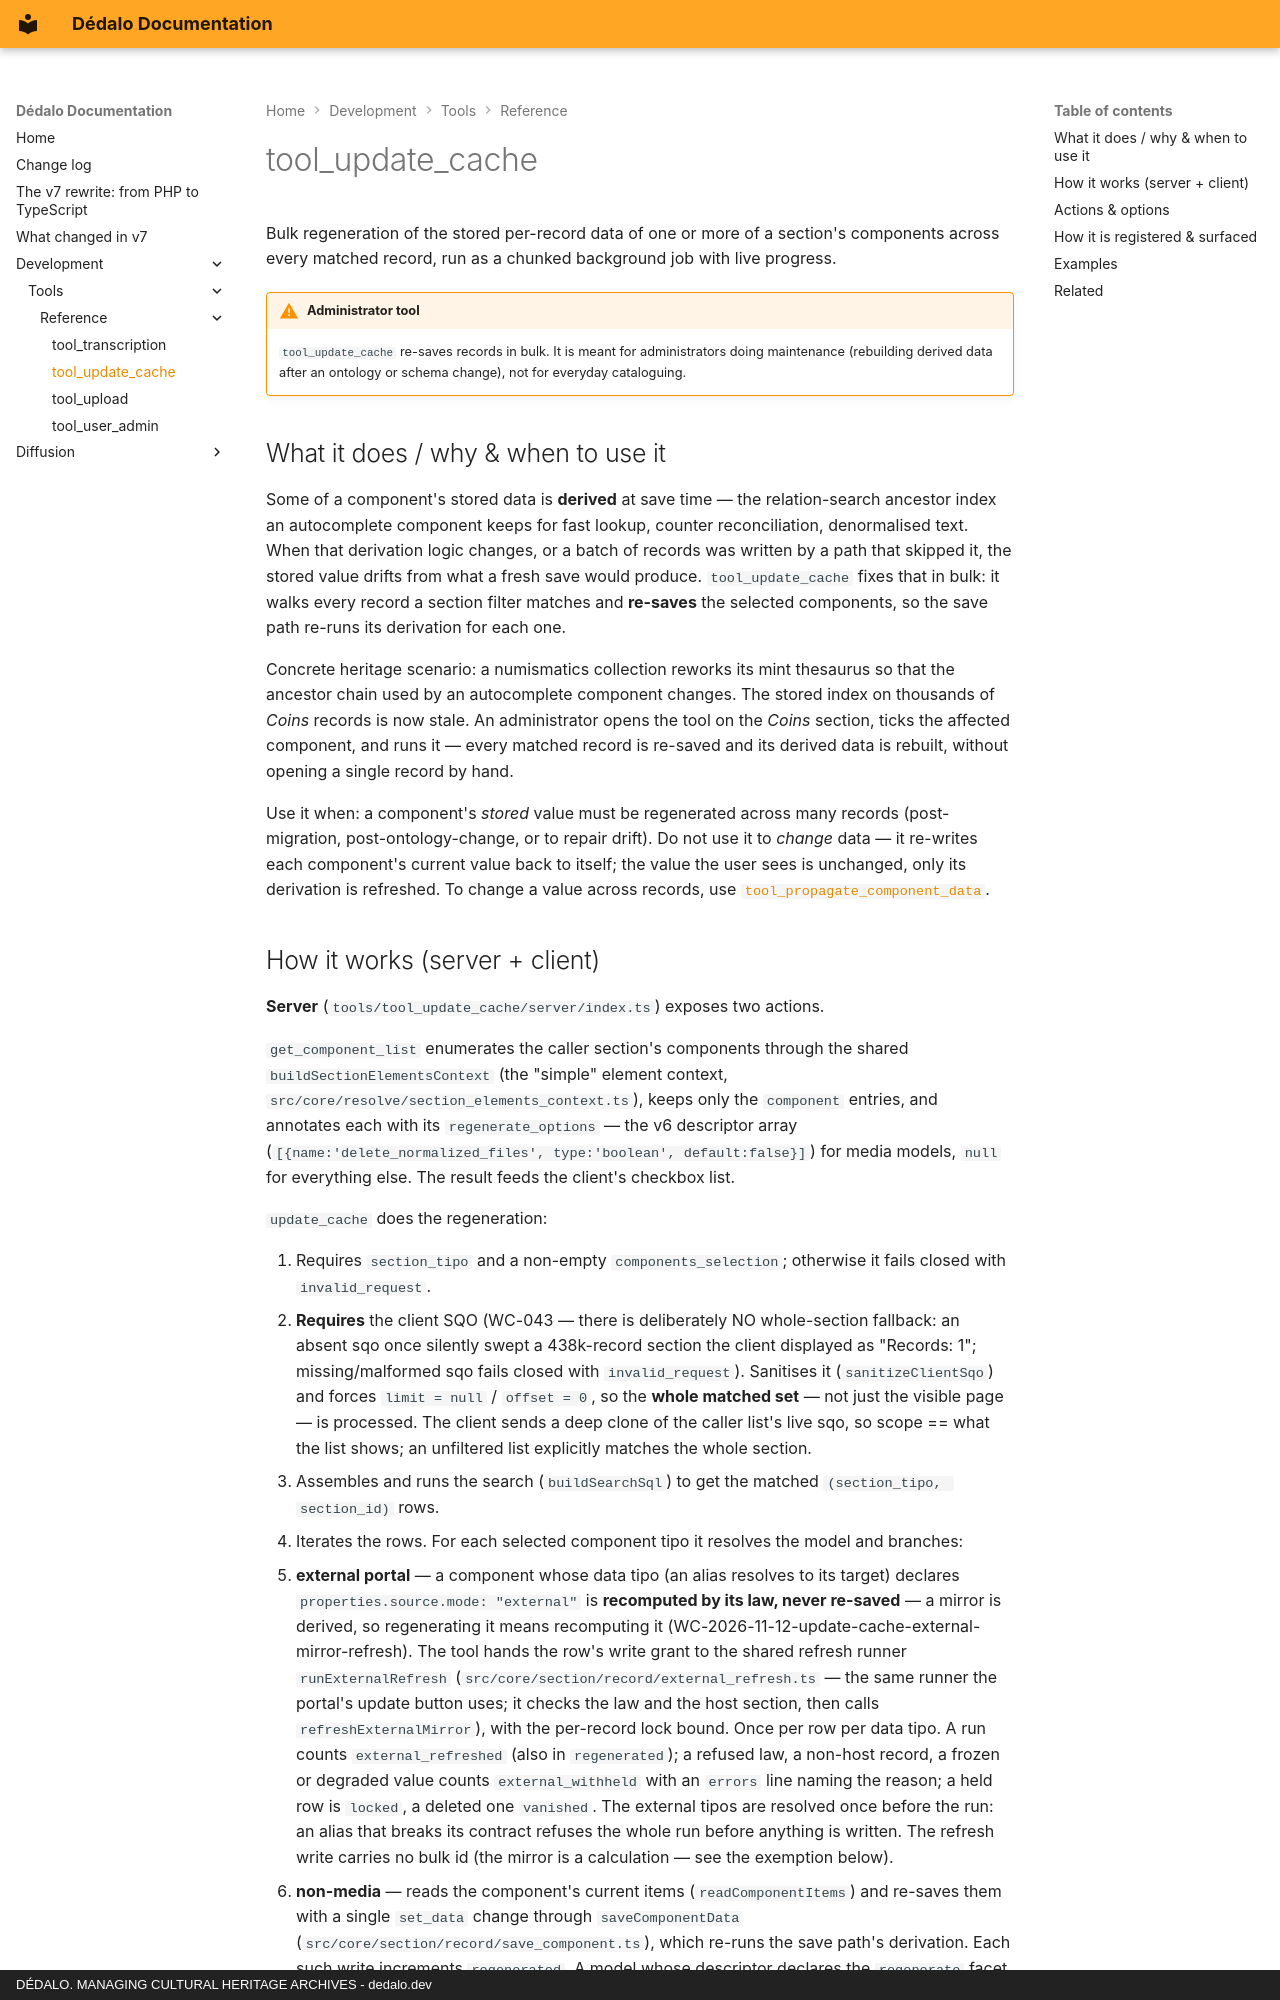

repository: dedalia-org/dedalo · page: development/tools/reference/tool_update_cache/index.html · generator: mkdocs · copyright: DÉDALO. MANAGING CULTURAL HERITAGE ARCHIVES - dedalo.dev

# tool_update_cache

Bulk regeneration of the stored per-record data of one or more of a section's components across every matched record, run as a chunked background job with live progress.

!!! warning "Administrator tool"
    `tool_update_cache` re-saves records in bulk. It is meant for administrators doing maintenance (rebuilding derived data after an ontology or schema change), not for everyday cataloguing.

## What it does / why & when to use it

Some of a component's stored data is **derived** at save time — the relation-search ancestor index an autocomplete component keeps for fast lookup, counter reconciliation, denormalised text. When that derivation logic changes, or a batch of records was written by a path that skipped it, the stored value drifts from what a fresh save would produce. `tool_update_cache` fixes that in bulk: it walks every record a section filter matches and **re-saves** the selected components, so the save path re-runs its derivation for each one.

Concrete heritage scenario: a numismatics collection reworks its mint thesaurus so that the ancestor chain used by an autocomplete component changes. The stored index on thousands of *Coins* records is now stale. An administrator opens the tool on the *Coins* section, ticks the affected component, and runs it — every matched record is re-saved and its derived data is rebuilt, without opening a single record by hand.

Use it when: a component's *stored* value must be regenerated across many records (post-migration, post-ontology-change, or to repair drift). Do not use it to *change* data — it re-writes each component's current value back to itself; the value the user sees is unchanged, only its derivation is refreshed. To change a value across records, use [`tool_propagate_component_data`](tool_propagate_component_data.md).
